Run: headless pygame with SDL's dummy video driver; simulated clock (each Clock.tick advances the game by its frame time, no real sleeping); random seed 0; keys injected as events and as key.get_pressed() state; no mouse input.
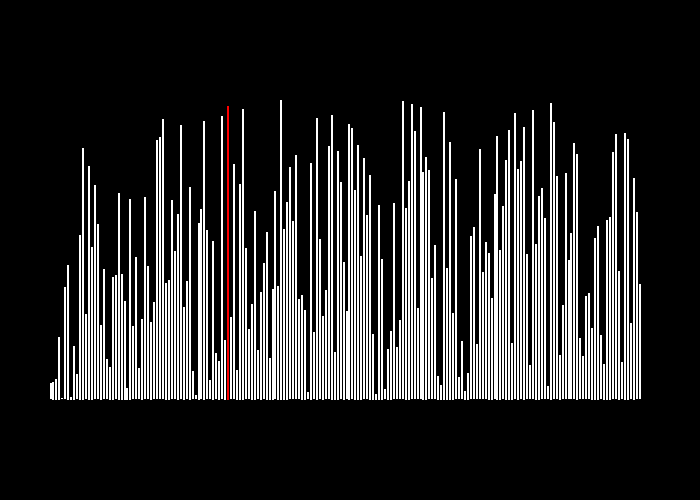
Frame 1 of 4 · flips 1–60 · no input
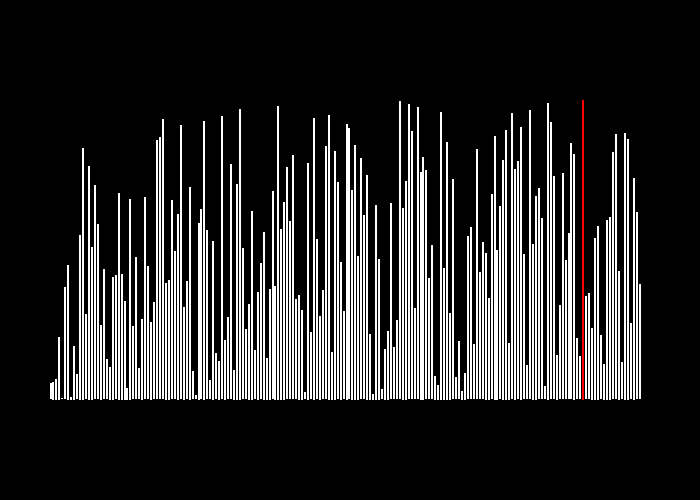
Frame 2 of 4 · flips 61–180 · tapped SPACE, RETURN · held RIGHT (→), D
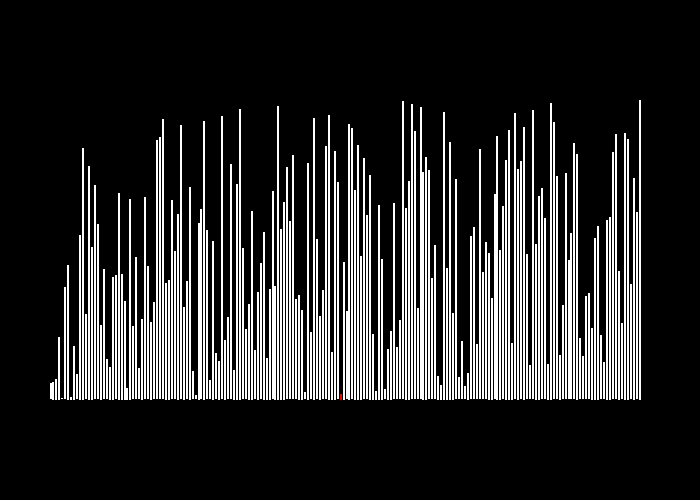
Frame 3 of 4 · flips 181–300 · held DOWN (↓), S
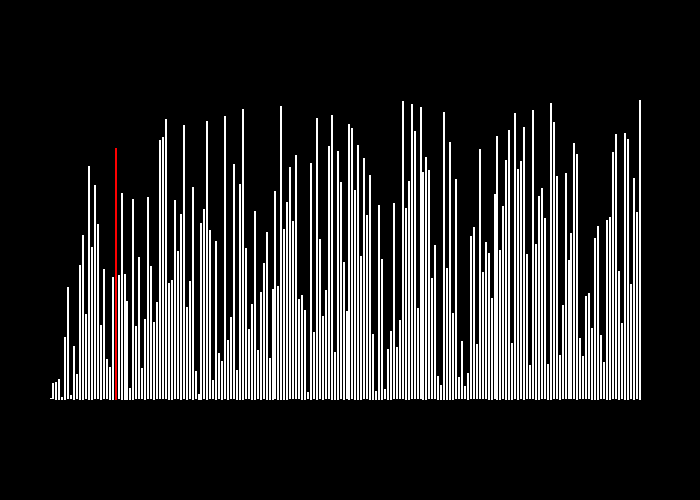
Frame 4 of 4 · flips 301–420 · held LEFT (←), A, UP (↑), W

The pygame program that drew these frames:

from random import randint
import pygame
screen = pygame.display.set_mode((700, 500))
import time

def random(arr, length):
    n = randint(1, length) * 1.5
    if n in arr:
        return random(arr, length)
    else:
        return n

def Randomise(length):
    len = length
    result = []
    for i in range(length):
        result.append(random(result,length))
    return result


array = []
array = Randomise(200)

def Reverse(length):
    result = []
    for i in range(length):
        result.append(length-i)
    return result




def is_sorted(a):
    return all(a[i] <= a[i + 1] for i in range(len(a) - 1))

def cocktailShakerSort(arr, running=None):
    i = 0
    dir = 1
    close = False
    array = arr.copy()  
    steps = 0
    while is_sorted(array) == False:
        
        if dir == 1 and  i < len(array) - 1:
            screen.fill((0,0,0))
            if array[i] > array[i+1]:
                

                tmp = array[i]
                array[i] = array[i+1]
                array[i+1] = tmp    
            for n in range(len(array)):
                if n != i+1:
                    pygame.draw.rect(screen, (255,255,255), pygame.Rect(n * 2.96 + 50, 400  - array[n], 2.94, array[n]))
                else:
                    pygame.draw.rect(screen, (255,0,0), pygame.Rect(n * 2.96 + 50, 400  - array[n], 2.94, array[n]))
            #\time.sleep(0.01)
            pygame.display.flip()
            i += 1
            #time.sleep(0.0000000001)
        else: 
            dir = 0
        if dir == 0 and  i > 0:
            screen.fill((0,0,0))
            if array[i-1] > array[i]:
                

                tmp = array[i]
                array[i] = array[i-1]
                array[i-1] = tmp    
            for n in range(len(array)):
                if n != i-1:
                    pygame.draw.rect(screen, (255,255,255), pygame.Rect(n * 2.96 + 50, 400  - array[n], 2.94, array[n]))
                else:
                    pygame.draw.rect(screen, (255,0,0), pygame.Rect(n * 2.96 + 50, 400  - array[n], 2.94, array[n]))
            #\time.sleep(0.01)
            pygame.display.flip()
            i -= 1
            #time.sleep(0.0000000001)
        else: 
            dir = 1    
        for event in pygame.event.get():
            if event.type == pygame.QUIT:
                quit()
        steps+=1
    print(steps)
    return array

running = True
while running:
    screen.fill((0,0,0))
    array = Randomise(200)
    time.sleep(0.5)
    cocktailShakerSort(array)
    #array = []
    
